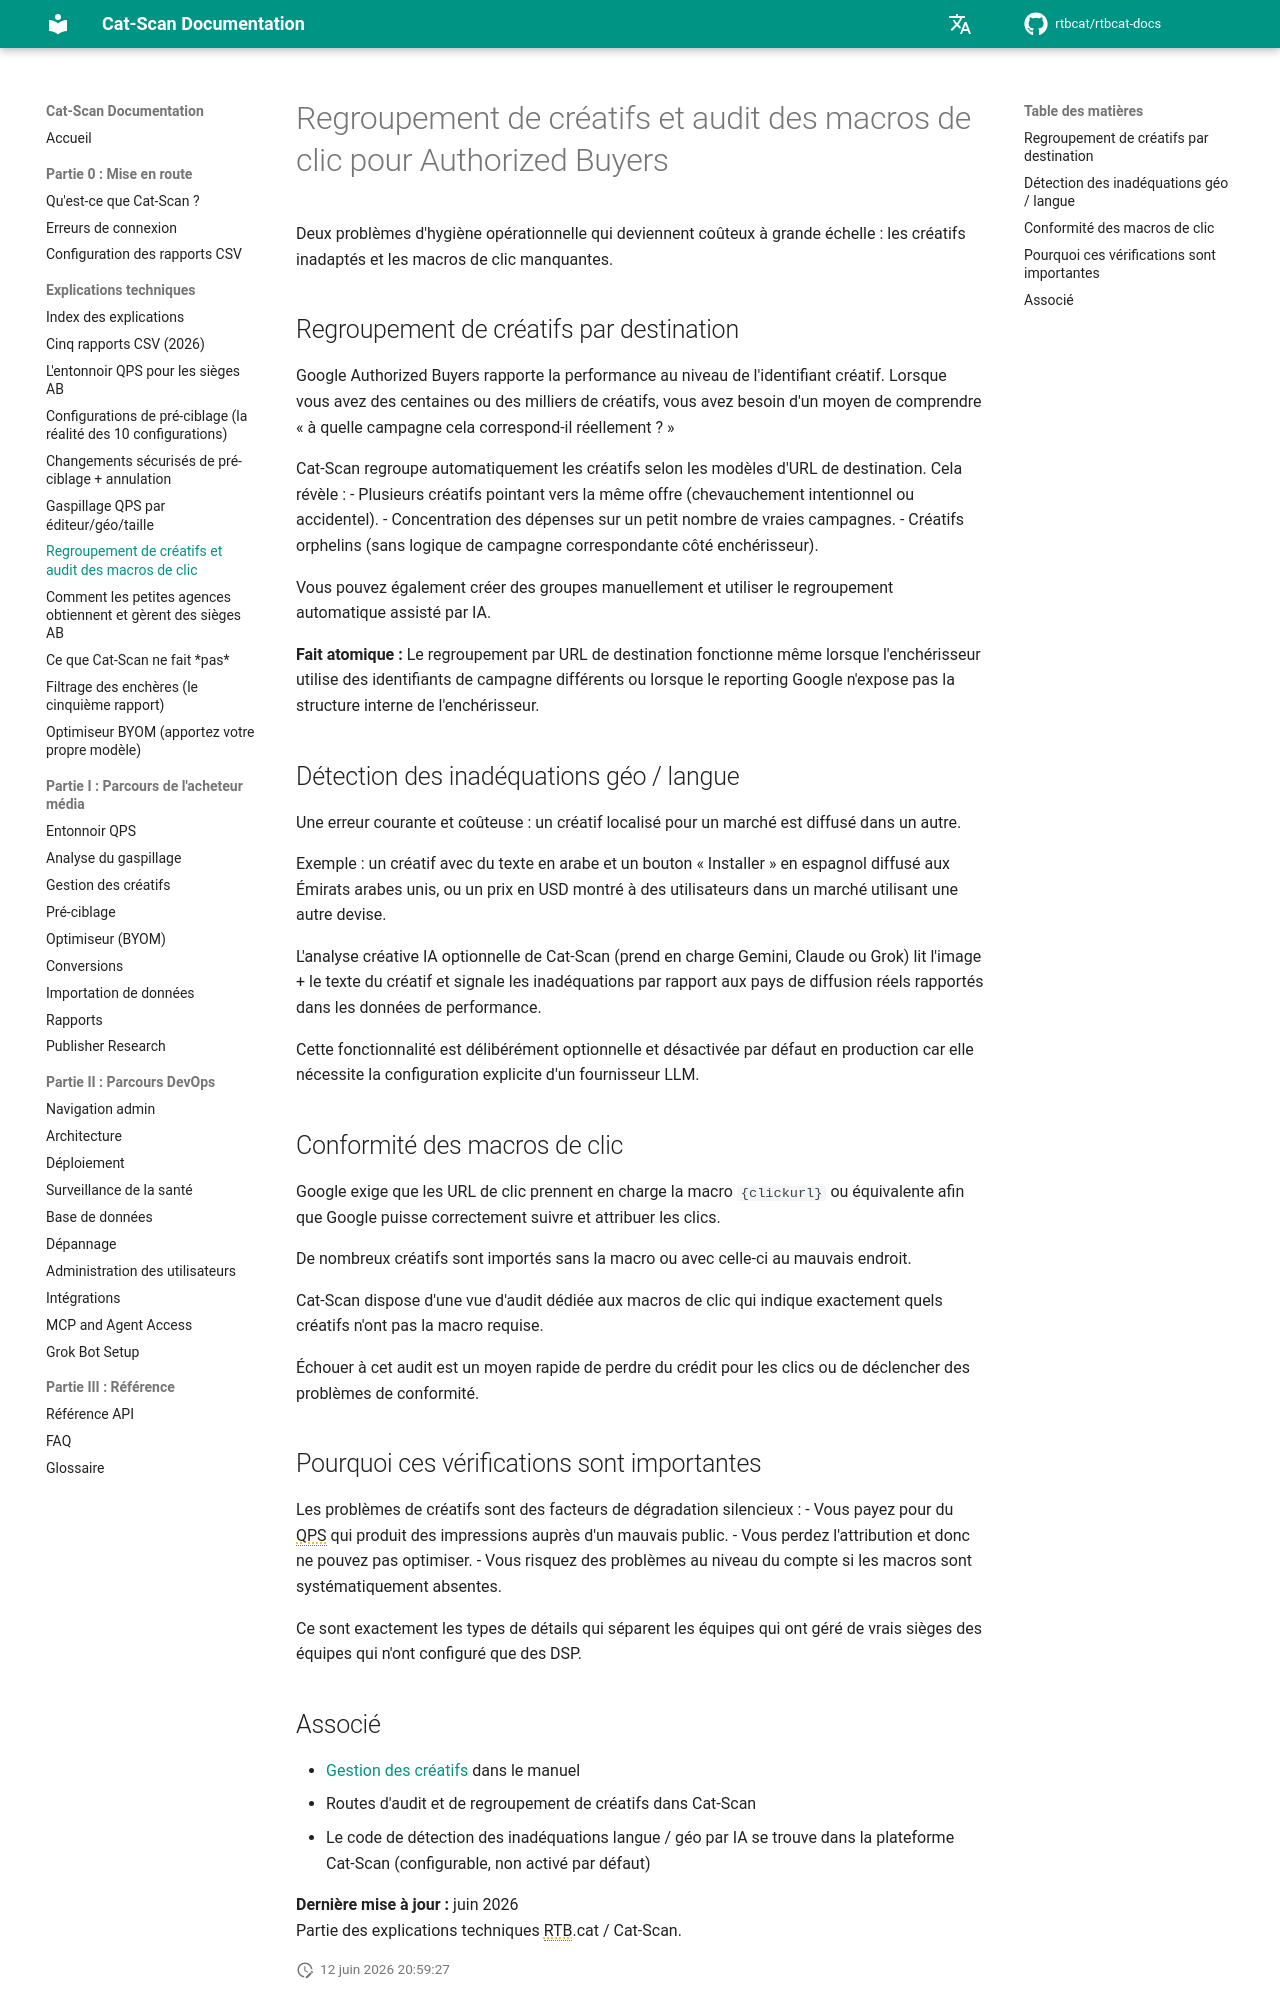

repository: rtbcat/rtbcat-docs · page: fr/explainers/creative-clustering-click-macros/index.html · generator: mkdocs

---
title: "Regroupement de créatifs et macros de clic : Authorized Buyers"
description: "Google exige une macro de clic sur chaque créatif ; Cat-Scan audite les macros manquantes et regroupe les créatifs par URL de destination pour détecter les inadéquations géo et langue."
---

# Regroupement de créatifs et audit des macros de clic pour Authorized Buyers

Deux problèmes d'hygiène opérationnelle qui deviennent coûteux à grande échelle : les créatifs inadaptés et les macros de clic manquantes.

## Regroupement de créatifs par destination

Google Authorized Buyers rapporte la performance au niveau de l'identifiant créatif. Lorsque vous avez des centaines ou des milliers de créatifs, vous avez besoin d'un moyen de comprendre « à quelle campagne cela correspond-il réellement ? »

Cat-Scan regroupe automatiquement les créatifs selon les modèles d'URL de destination. Cela révèle :
- Plusieurs créatifs pointant vers la même offre (chevauchement intentionnel ou accidentel).
- Concentration des dépenses sur un petit nombre de vraies campagnes.
- Créatifs orphelins (sans logique de campagne correspondante côté enchérisseur).

Vous pouvez également créer des groupes manuellement et utiliser le regroupement automatique assisté par IA.

**Fait atomique :** Le regroupement par URL de destination fonctionne même lorsque l'enchérisseur utilise des identifiants de campagne différents ou lorsque le reporting Google n'expose pas la structure interne de l'enchérisseur.

## Détection des inadéquations géo / langue

Une erreur courante et coûteuse : un créatif localisé pour un marché est diffusé dans un autre.

Exemple : un créatif avec du texte en arabe et un bouton « Installer » en espagnol diffusé aux Émirats arabes unis, ou un prix en USD montré à des utilisateurs dans un marché utilisant une autre devise.

L'analyse créative IA optionnelle de Cat-Scan (prend en charge Gemini, Claude ou Grok) lit l'image + le texte du créatif et signale les inadéquations par rapport aux pays de diffusion réels rapportés dans les données de performance.

Cette fonctionnalité est délibérément optionnelle et désactivée par défaut en production car elle nécessite la configuration explicite d'un fournisseur LLM.

## Conformité des macros de clic

Google exige que les URL de clic prennent en charge la macro `{clickurl}` ou équivalente afin que Google puisse correctement suivre et attribuer les clics.

De nombreux créatifs sont importés sans la macro ou avec celle-ci au mauvais endroit.

Cat-Scan dispose d'une vue d'audit dédiée aux macros de clic qui indique exactement quels créatifs n'ont pas la macro requise.

Échouer à cet audit est un moyen rapide de perdre du crédit pour les clics ou de déclencher des problèmes de conformité.

## Pourquoi ces vérifications sont importantes

Les problèmes de créatifs sont des facteurs de dégradation silencieux :
- Vous payez pour du QPS qui produit des impressions auprès d'un mauvais public.
- Vous perdez l'attribution et donc ne pouvez pas optimiser.
- Vous risquez des problèmes au niveau du compte si les macros sont systématiquement absentes.

Ce sont exactement les types de détails qui séparent les équipes qui ont géré de vrais sièges des équipes qui n'ont configuré que des DSP.
